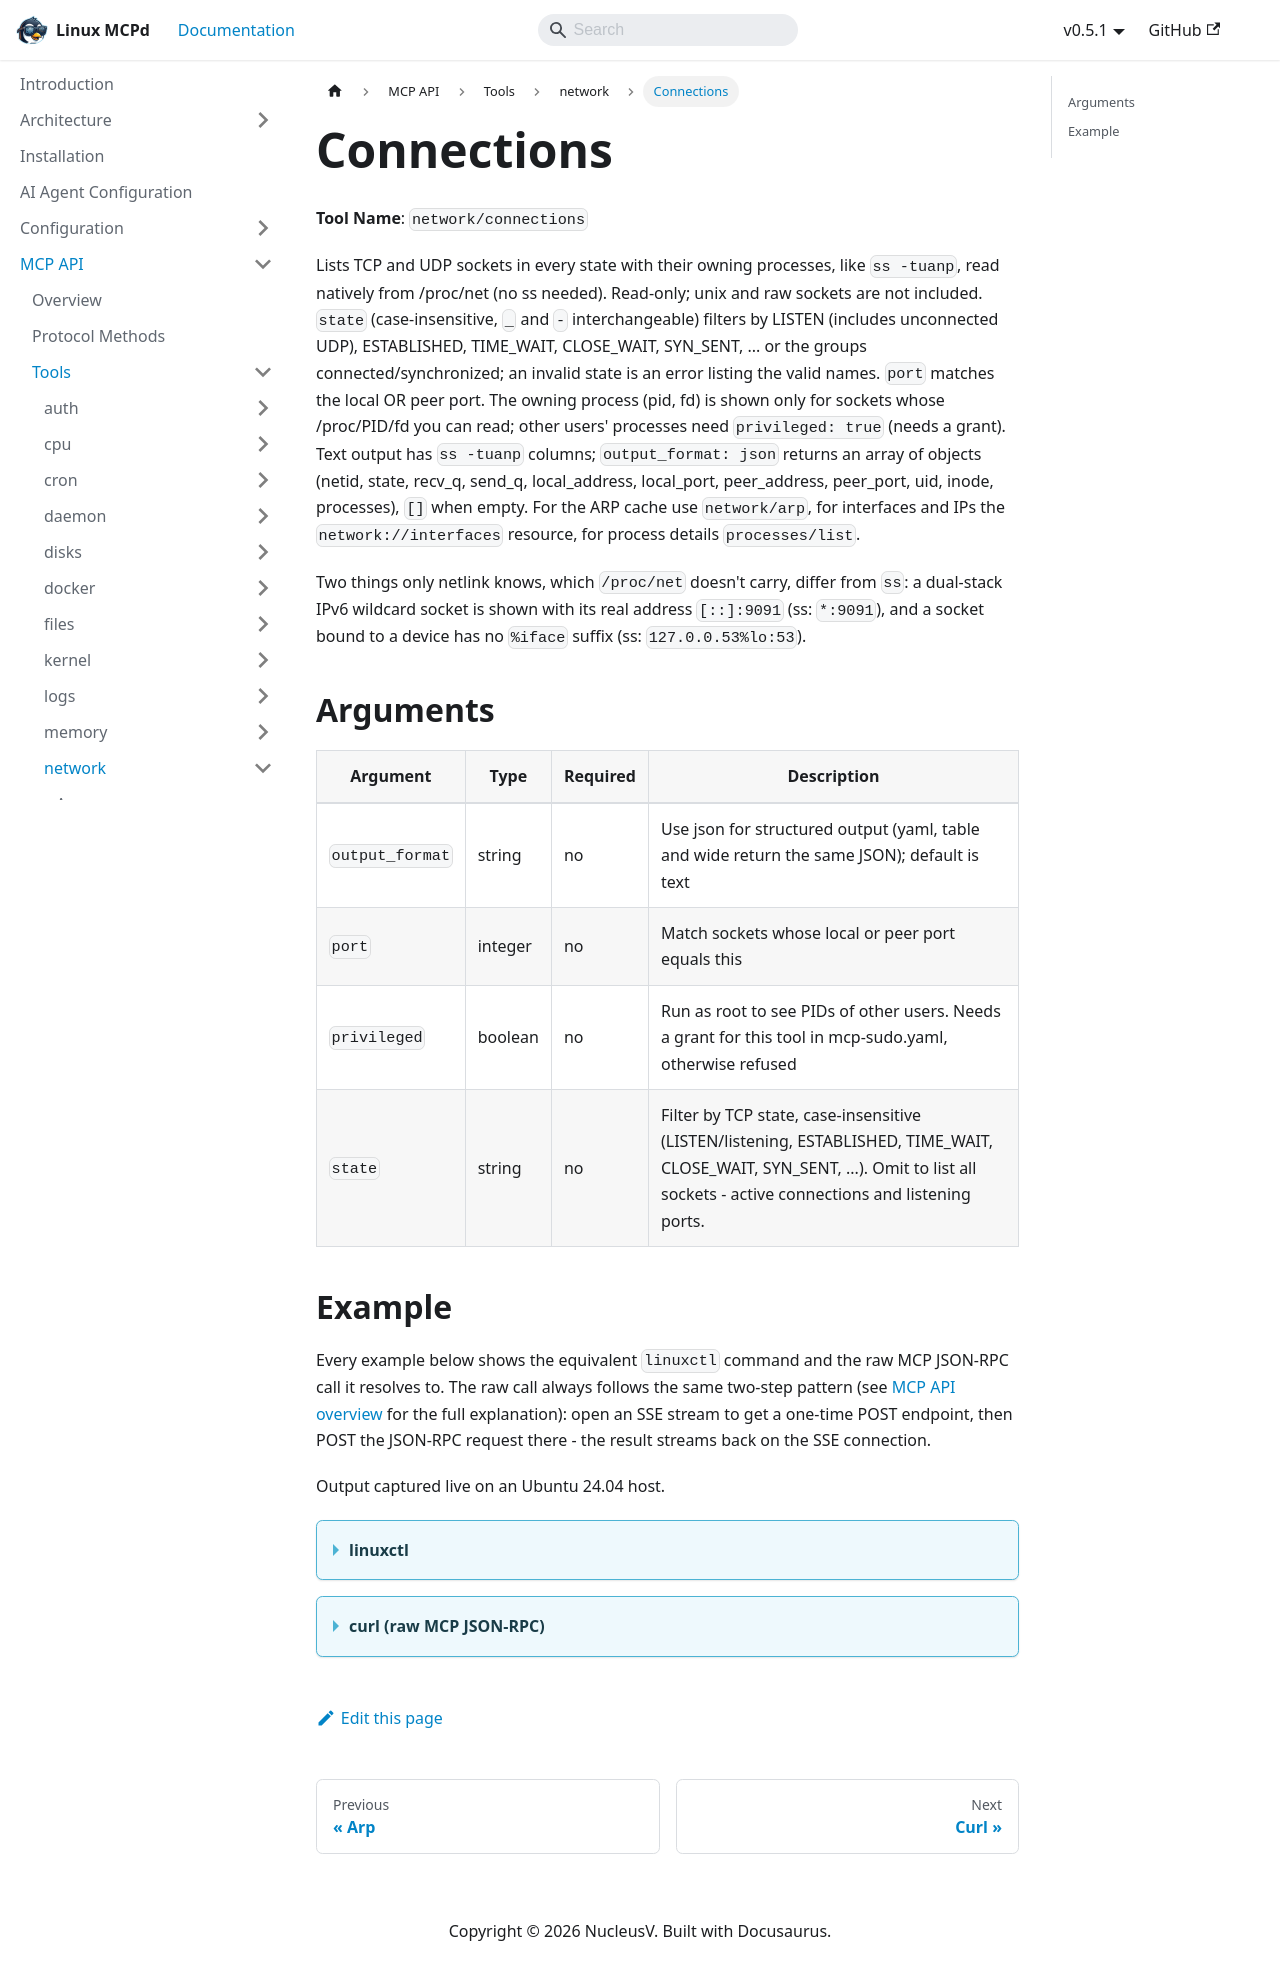

repository: nucleusv/linux-mcp-daemon · page: mcp-api/tools/network/connections/index.html · generator: docusaurus

# Connections

**Tool Name**: `network/connections`

Lists TCP and UDP sockets in every state with their owning processes, like `ss -tuanp`, read natively from /proc/net (no ss needed). Read-only; unix and raw sockets are not included. `state` (case-insensitive, `_` and `-` interchangeable) filters by LISTEN (includes unconnected UDP), ESTABLISHED, TIME_WAIT, CLOSE_WAIT, SYN_SENT, ... or the groups connected/synchronized; an invalid state is an error listing the valid names. `port` matches the local OR peer port. The owning process (pid, fd) is shown only for sockets whose /proc/PID/fd you can read; other users' processes need `privileged: true` (needs a grant). Text output has `ss -tuanp` columns; `output_format: json` returns an array of objects (netid, state, recv_q, send_q, local_address, local_port, peer_address, peer_port, uid, inode, processes), `[]` when empty. For the ARP cache use `network/arp`, for interfaces and IPs the `network://interfaces` resource, for process details `processes/list`.

Two things only netlink knows, which `/proc/net` doesn't carry, differ from `ss`: a dual-stack IPv6 wildcard socket is shown with its real address `[::]:9091` (ss: `*:9091`), and a socket bound to a device has no `%iface` suffix (ss: `127.0.0.53%lo:53`).

## Arguments

| Argument | Type | Required | Description |
| --- | --- | --- | --- |
| `output_format` | string | no | Use json for structured output (yaml, table and wide return the same JSON); default is text |
| `port` | integer | no | Match sockets whose local or peer port equals this |
| `privileged` | boolean | no | Run as root to see PIDs of other users. Needs a grant for this tool in mcp-sudo.yaml, otherwise refused |
| `state` | string | no | Filter by TCP state, case-insensitive (LISTEN/listening, ESTABLISHED, TIME_WAIT, CLOSE_WAIT, SYN_SENT, ...). Omit to list all sockets - active connections and listening ports. |

## Example

Every example below shows the equivalent `linuxctl` command and the raw MCP JSON-RPC call it resolves to. The raw call always follows the same two-step pattern (see [MCP API overview](../../overview) for the full explanation): open an SSE stream to get a one-time POST endpoint, then POST the JSON-RPC request there - the result streams back on the SSE connection.

Output captured live on an Ubuntu 24.04 host.

<details>
<summary><b>linuxctl</b></summary>

```bash
linuxctl get network connections --state listening --privileged true
```

Output (Ubuntu 24.04 VPS):
```text
Netid  State   Recv-Q  Send-Q  Local Address:Port  Peer Address:Port  Process
tcp    LISTEN  0       0       0.0.0.0:22          0.0.0.0:*          users:(("systemd",pid=1,fd=118),("sshd",pid=837,fd=3))
tcp    LISTEN  0       0       127.0.0.1:45861     0.0.0.0:*          users:(("containerd",pid=813,fd=15))
tcp    LISTEN  0       0       [::]:22             [::]:*             users:(("systemd",pid=1,fd=119),("sshd",pid=837,fd=4))
tcp    LISTEN  0       0       [::]:9091           [::]:*             users:(("mcpd",pid=29372,fd=4))
tcp    LISTEN  0       0       [::]:9092           [::]:*             users:(("mcpd",pid=29447,fd=4))
udp    UNCONN  0       0       0.0.0.0:40414       0.0.0.0:*          users:(("docker-proxy",pid=7295,fd=7))
udp    UNCONN  0       0       203.0.113.117:68   0.0.0.0:*          users:(("systemd-network",pid=399,fd=21))
udp    UNCONN  0       0       [::]:40414          [::]:*             users:(("docker-proxy",pid=7300,fd=7))
```

Structured, for one port:

```bash
linuxctl get network connections --state listening --port 9091 --privileged true -o json
```

```json
[
  {
    "netid": "tcp",
    "state": "LISTEN",
    "recv_q": 0,
    "send_q": 0,
    "local_address": "::",
    "local_port": 9091,
    "peer_address": "::",
    "peer_port": 0,
    "uid": 0,
    "inode": 529827,
    "processes": [
      {
        "name": "mcpd",
        "pid": 124908,
        "fd": 4
      }
    ]
  }
]
```

</details>

<details>
<summary><b>curl (raw MCP JSON-RPC)</b></summary>

```bash
# 1. Open the SSE stream (in the background) and capture the one-time POST endpoint
curl -N -s --cacert mcpd.crt -H "Authorization: Bearer $MCP_TOKEN" https://localhost:9091/sse &
# server sends: event: endpoint / data: /message?session_id=...

# 2. POST the tools/call request to that endpoint
curl -s --cacert mcpd.crt -X POST "https://localhost:9091/message?session_id=<from step 1>" \
  -H "Authorization: Bearer $MCP_TOKEN" \
  -H "Content-Type: application/json" \
  -d '{"jsonrpc": "2.0", "id": "1", "method": "tools/call", "params": {"name": "network/connections", "arguments": {"state": "listening", "privileged": true}}}'

# 3. The result arrives on the SSE stream opened in step 1
```

Response:
```json
{
  "jsonrpc": "2.0",
  "id": "1",
  "result": {
    "content": [
      {
        "type": "text",
        "text": "Netid  State   Recv-Q  Send-Q  Local Address:Port  Peer Address:Port  Process\ntcp    LISTEN  0       0       0.0.0.0:22          0.0.0.0:*          users:((\"systemd\",pid=1,fd=118),(\"sshd\",pid=837,fd=3))\ntcp    LISTEN  0       0       127.0.0.1:45861     0.0.0.0:*          users:((\"containerd\",pid=813,fd=15))\ntcp    LISTEN  0       0       [::]:22             [::]:*             users:((\"systemd\",pid=1,fd=119),(\"sshd\",pid=837,fd=4))\ntcp    LISTEN  0       0       [::]:9091           [::]:*             users:((\"mcpd\",pid=29372,fd=4))\ntcp    LISTEN  0       0       [::]:9092           [::]:*             users:((\"mcpd\",pid=29447,fd=4))\nudp    UNCONN  0       0       0.0.0.0:40414       0.0.0.0:*          users:((\"docker-proxy\",pid=7295,fd=7))\nudp    UNCONN  0       0       203.0.113.117:68   0.0.0.0:*          users:((\"systemd-network\",pid=399,fd=21))\nudp    UNCONN  0       0       [::]:40414          [::]:*             users:((\"docker-proxy\",pid=7300,fd=7))\n"
      }
    ]
  }
}
```

</details>
